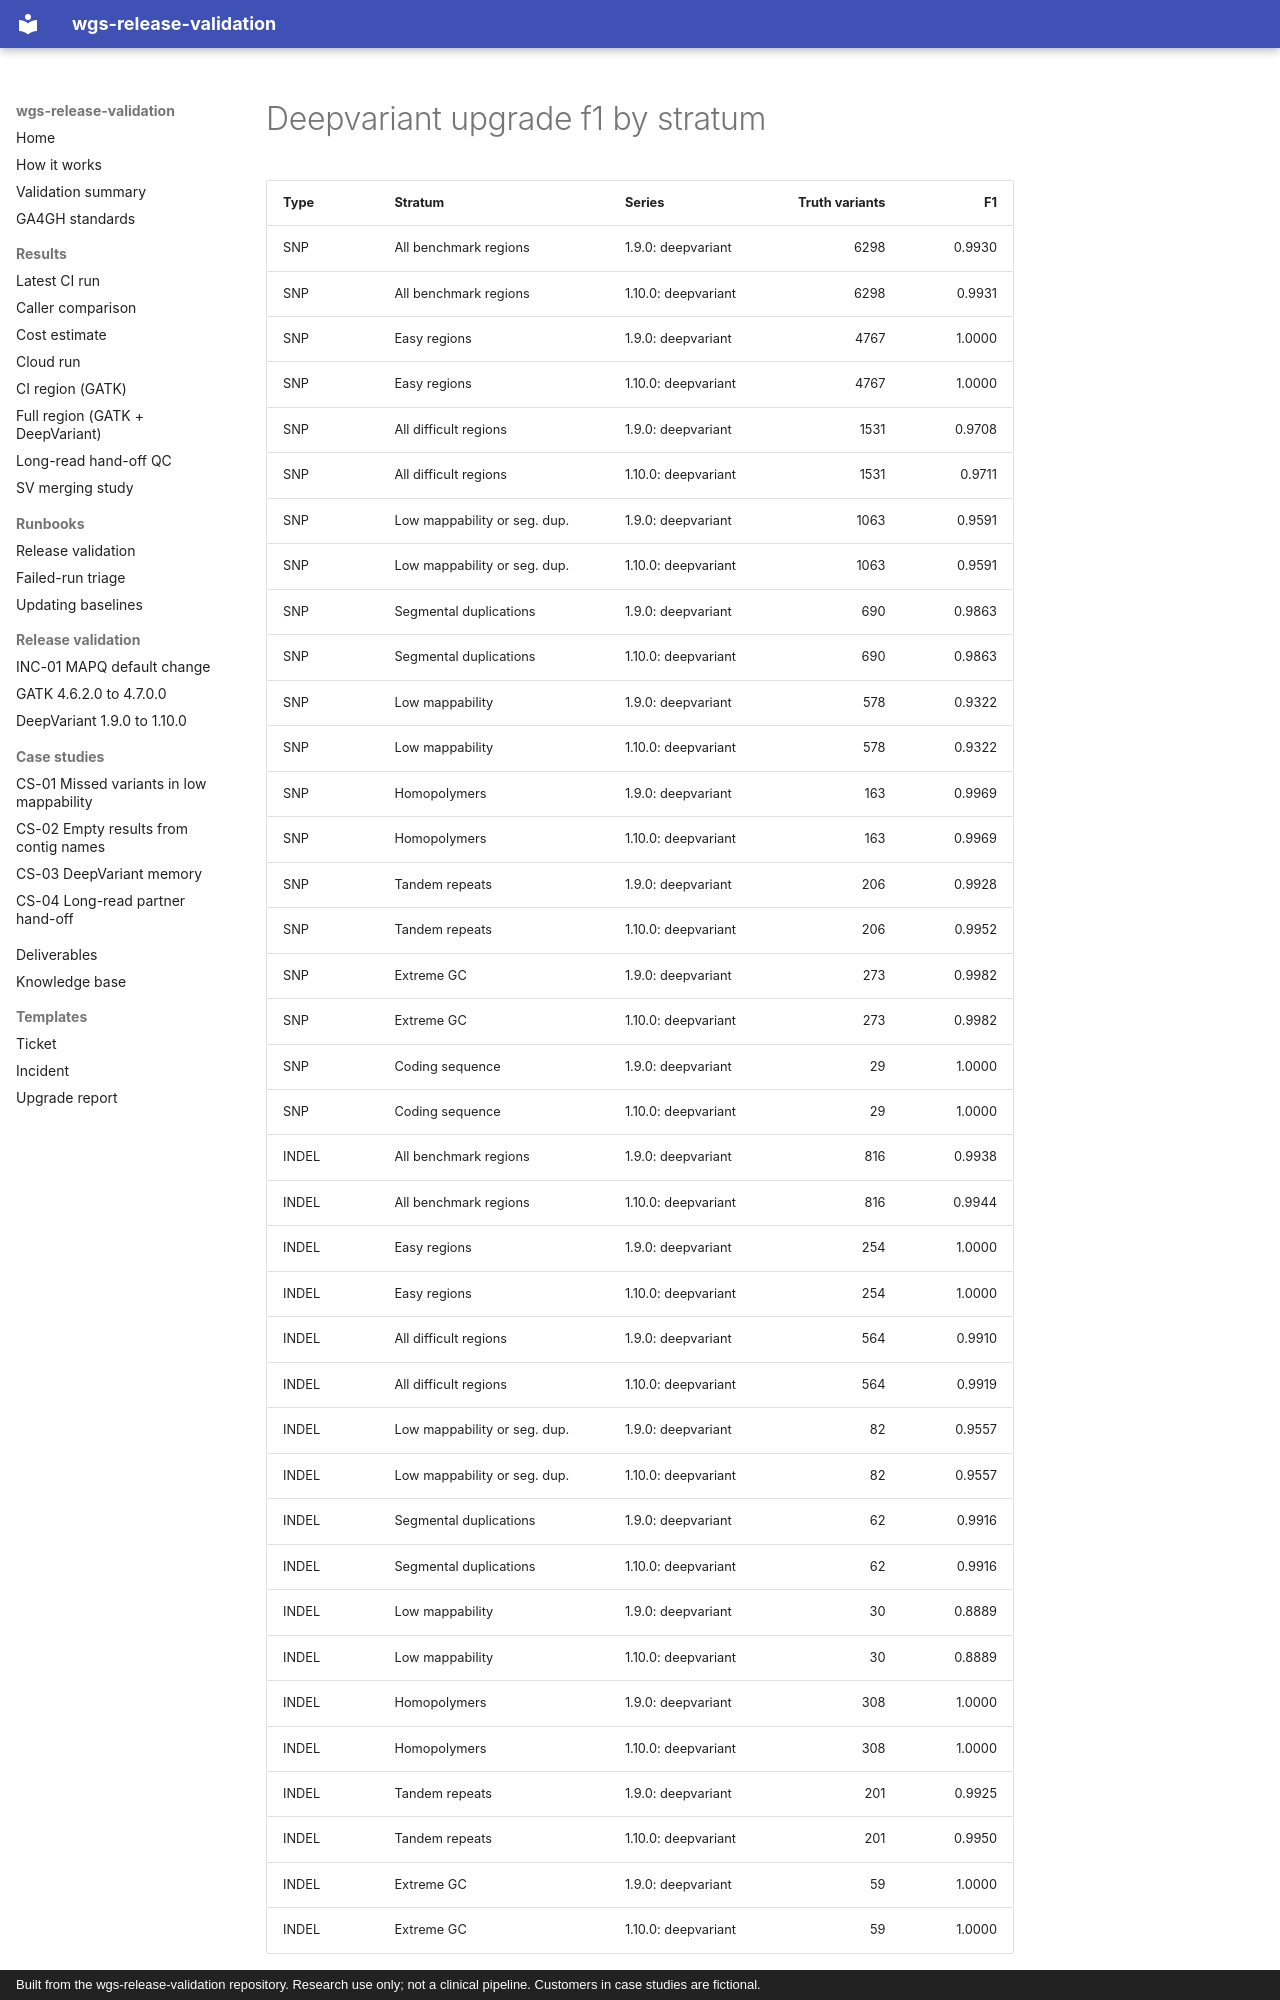

repository: ericwootton/wgs-release-validation · page: results/figures/deepvariant-upgrade-f1_by_stratum/index.html · generator: mkdocs · copyright: Built from the wgs-release-validation repository. Research use only; not a clinical pipeline. Customers in case studies are fictional.

| Type | Stratum | Series | Truth variants | F1 |
|---|---|---|---:|---:|
| SNP | All benchmark regions | 1.9.0: deepvariant | 6298 | 0.9930 |
| SNP | All benchmark regions | 1.10.0: deepvariant | 6298 | 0.9931 |
| SNP | Easy regions | 1.9.0: deepvariant | 4767 | 1.0000 |
| SNP | Easy regions | 1.10.0: deepvariant | 4767 | 1.0000 |
| SNP | All difficult regions | 1.9.0: deepvariant | 1531 | 0.9708 |
| SNP | All difficult regions | 1.10.0: deepvariant | 1531 | 0.9711 |
| SNP | Low mappability or seg. dup. | 1.9.0: deepvariant | 1063 | 0.9591 |
| SNP | Low mappability or seg. dup. | 1.10.0: deepvariant | 1063 | 0.9591 |
| SNP | Segmental duplications | 1.9.0: deepvariant | 690 | 0.9863 |
| SNP | Segmental duplications | 1.10.0: deepvariant | 690 | 0.9863 |
| SNP | Low mappability | 1.9.0: deepvariant | 578 | 0.9322 |
| SNP | Low mappability | 1.10.0: deepvariant | 578 | 0.9322 |
| SNP | Homopolymers | 1.9.0: deepvariant | 163 | 0.9969 |
| SNP | Homopolymers | 1.10.0: deepvariant | 163 | 0.9969 |
| SNP | Tandem repeats | 1.9.0: deepvariant | 206 | 0.9928 |
| SNP | Tandem repeats | 1.10.0: deepvariant | 206 | 0.9952 |
| SNP | Extreme GC | 1.9.0: deepvariant | 273 | 0.9982 |
| SNP | Extreme GC | 1.10.0: deepvariant | 273 | 0.9982 |
| SNP | Coding sequence | 1.9.0: deepvariant | 29 | 1.0000 |
| SNP | Coding sequence | 1.10.0: deepvariant | 29 | 1.0000 |
| INDEL | All benchmark regions | 1.9.0: deepvariant | 816 | 0.9938 |
| INDEL | All benchmark regions | 1.10.0: deepvariant | 816 | 0.9944 |
| INDEL | Easy regions | 1.9.0: deepvariant | 254 | 1.0000 |
| INDEL | Easy regions | 1.10.0: deepvariant | 254 | 1.0000 |
| INDEL | All difficult regions | 1.9.0: deepvariant | 564 | 0.9910 |
| INDEL | All difficult regions | 1.10.0: deepvariant | 564 | 0.9919 |
| INDEL | Low mappability or seg. dup. | 1.9.0: deepvariant | 82 | 0.9557 |
| INDEL | Low mappability or seg. dup. | 1.10.0: deepvariant | 82 | 0.9557 |
| INDEL | Segmental duplications | 1.9.0: deepvariant | 62 | 0.9916 |
| INDEL | Segmental duplications | 1.10.0: deepvariant | 62 | 0.9916 |
| INDEL | Low mappability | 1.9.0: deepvariant | 30 | 0.8889 |
| INDEL | Low mappability | 1.10.0: deepvariant | 30 | 0.8889 |
| INDEL | Homopolymers | 1.9.0: deepvariant | 308 | 1.0000 |
| INDEL | Homopolymers | 1.10.0: deepvariant | 308 | 1.0000 |
| INDEL | Tandem repeats | 1.9.0: deepvariant | 201 | 0.9925 |
| INDEL | Tandem repeats | 1.10.0: deepvariant | 201 | 0.9950 |
| INDEL | Extreme GC | 1.9.0: deepvariant | 59 | 1.0000 |
| INDEL | Extreme GC | 1.10.0:
